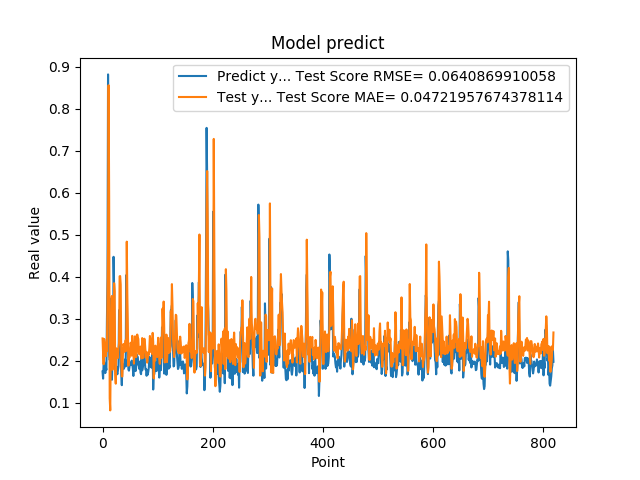

Source data for this figure (header and first rows):
1.742661595344543457e-01, 2.530279828127326991e-01
1.572303026914596558e-01, 2.174677280781581179e-01
1.941800117492676059e-01, 1.914684736260122699e-01
1.970258951187133512e-01, 2.517129145107721566e-01
1.859861761331558505e-01, 2.443768071448136903e-01
1.705197989940643033e-01, 2.289367758191476199e-01
1.844120919704437256e-01, 2.106634415672210270e-01
1.779371052980423251e-01, 2.334860553969536345e-01
3.004232645034790039e-01, 2.229774470602503833e-01
3.969086110591887873e-01, 3.448630589800136259e-01
8.820003867149353027e-01, 4.776868268687983754e-01
6.841114759445190430e-01, 8.561988359158920758e-01
2.116497457027435580e-01, 5.871705330010114077e-01
2.014262527227401733e-01, 1.105669549488259296e-01
2.061583995819092074e-01, 8.152609190979165366e-02
3.160260915756225586e-01, 2.397151886799953335e-01
3.489396274089813232e-01, 2.906732176174682269e-01
1.544443815946578979e-01, 3.541293463104971950e-01
1.959947794675827026e-01, 1.784707975921715206e-01
1.894801408052444180e-01, 1.898185316071875073e-01
4.474425017833709162e-01, 2.428680186662696139e-01
3.771362304687500555e-01, 3.845632009953503516e-01
1.889318972826004028e-01, 3.654877987631494074e-01
1.752775162458419522e-01, 1.695283527518817168e-01
1.822472065687180121e-01, 1.451874291557889163e-01
1.866402029991149902e-01, 2.293903200042009261e-01
1.715678423643112183e-01, 2.269741726003401128e-01
1.676391065120696744e-01, 2.134083299467178785e-01
1.773854047060013095e-01, 2.065928773840169097e-01
1.872433423995972235e-01, 2.297095223710332867e-01
3.204146027565002441e-01, 2.419750856851929088e-01
3.134283721446990967e-01, 4.009751683392236976e-01
3.171058297157288153e-01, 4.014910940482241397e-01
2.202603369951247891e-01, 3.814217164693647910e-01
1.659800857305526733e-01, 2.023926642978141899e-01
1.415748745203018188e-01, 1.627237648659390634e-01
1.852595061063766479e-01, 1.623046113708771221e-01
1.814238876104354858e-01, 2.162366644717544362e-01
1.905867606401443481e-01, 2.397650615447558253e-01
1.810430586338043213e-01, 2.358229889261004575e-01
1.954265981912612915e-01, 2.209995877474605352e-01
2.029463946819305142e-01, 2.382179291735192772e-01
1.862521618604660034e-01, 2.488425300344390967e-01
4.038094580173492432e-01, 2.232278531648932973e-01
3.743042349815369207e-01, 4.835428278956712678e-01
2.572054266929626465e-01, 3.595506760149527192e-01
2.253161966800689420e-01, 2.677842481456148560e-01
1.787700653076171875e-01, 1.879878298834455064e-01
1.761920750141143799e-01, 2.101748686790954335e-01
1.861467957496643066e-01, 2.072780253423136543e-01
1.954011768102645874e-01, 2.268634882617610871e-01
1.907722949981689176e-01, 2.428027548707458183e-01
1.898660957813262939e-01, 2.370931172102750395e-01
2.001174986362457275e-01, 2.119617451179345302e-01
1.922753006219863892e-01, 2.591752545087861459e-01
1.810636967420578003e-01, 2.289229667069981600e-01
1.635809391736984530e-01, 2.193609233209212472e-01
1.916799396276473999e-01, 1.929067311140948704e-01
2.058236002922058105e-01, 2.257613794852630917e-01
1.857409924268722812e-01, 2.580914982382742640e-01
1.752161234617233276e-01, 2.244731879148406661e-01
... 759 more rows
